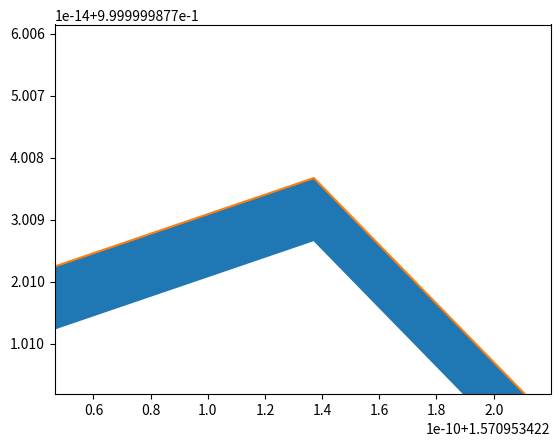

Write the Python code that produced this figure.
from matplotlib import pyplot as plt
import matplotlib
matplotlib.use('svg')
import numpy as np

x = np.linspace(0, 2*np.pi, 10000, dtype='float64')
y = np.sin(x)
z = y + 1e-14

plt.plot(x, y)
plt.plot(x, z)
plt.fill_between(x,y,z)
plt.axis([1.5709534220463992, 1.5709534222199248, 0.999999987660502, 0.9999999876605615])


# # Declare and register callbacks
# def on_xlims_change(axes):
#     print ("updated xlims: ", plt.gca().get_xlim())


# def on_ylims_change(axes):
#     print("updated ylims: ", plt.gca().get_ylim())

# plt.gca().callbacks.connect('xlim_changed', on_xlims_change)
# plt.gca().callbacks.connect('ylim_changed', on_ylims_change)
plt.savefig('wtf.eps')
plt.show()